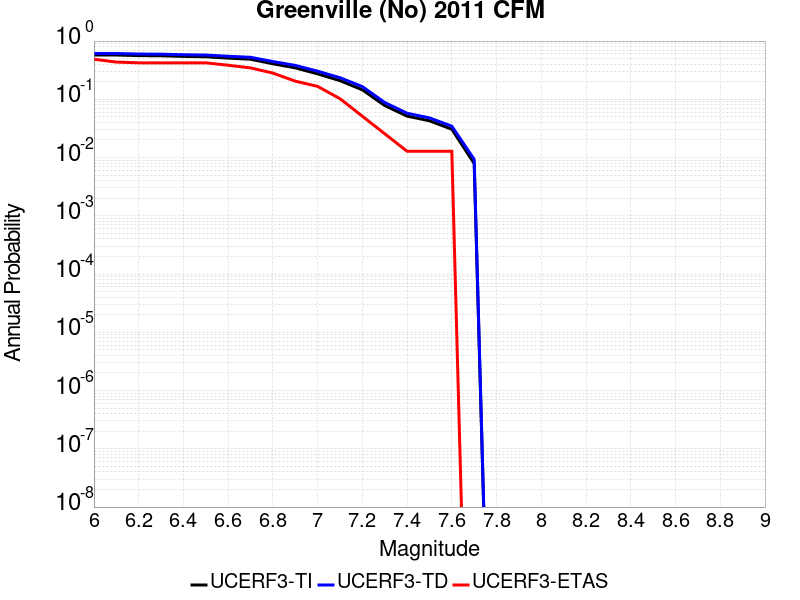

The file beside this chart, header and first rows:
Magnitude, UCERF3-TI Prob, UCERF3-TD Prob, UCERF3-ETAS Prob
6.0, 0.5758, 0.6118, 0.4872
6.1, 0.5758, 0.6118, 0.4359
6.2, 0.5626, 0.5993, 0.4231
6.3, 0.5588, 0.5956, 0.4231
6.4, 0.5455, 0.583, 0.4231
6.5, 0.5373, 0.5751, 0.4231
6.6, 0.51, 0.5487, 0.3846
6.7, 0.4874, 0.5265, 0.3462
6.8, 0.4075, 0.4448, 0.2821
6.9, 0.3468, 0.3823, 0.2051
7.0, 0.2736, 0.3039, 0.1667
7.1, 0.2092, 0.2348, 0.1026
7.2, 0.1455, 0.1654, 0.05128
7.3, 0.0782, 0.08816, 0.02564
7.4, 0.05147, 0.05765, 0.01282
7.5, 0.04279, 0.048, 0.01282
7.6, 0.03066, 0.03457, 0.01282
7.7, 0.007916, 0.009308, 0.0
